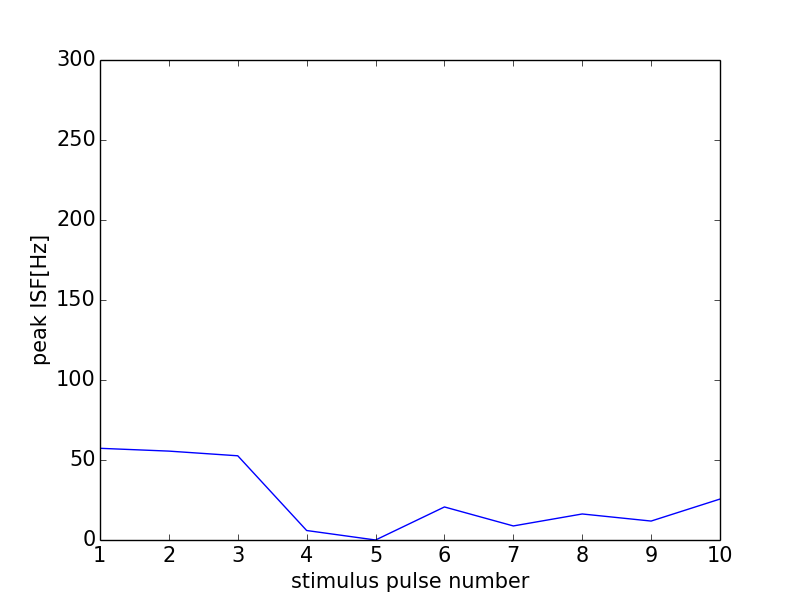

The table this chart was drawn from, first rows:
0, 0.0
0, 0
1, 57.31
2, 55.56
3, 52.63
4, 5.927
5, 0
6, 20.65
7, 8.785
8, 16.27
9, 11.84
10, 25.59
11, 0
